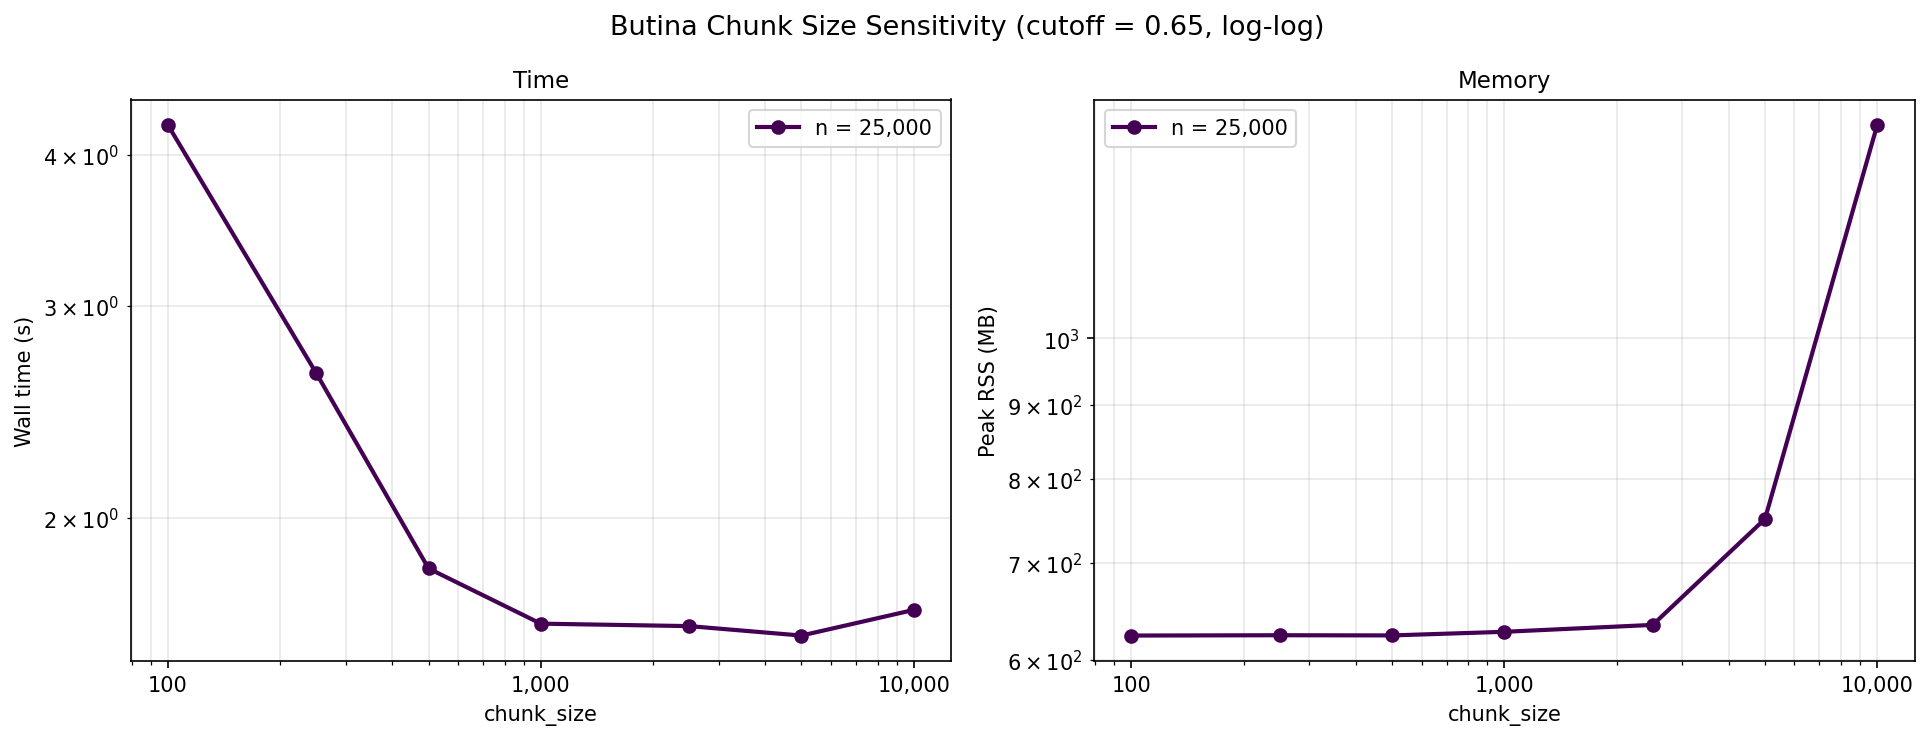

The file beside this chart, header and first rows:
machine, n, cutoff, method, chunk_size, wall_seconds, peak_bytes, n_clusters
falconer, 25000, 0.65, chalcedon, 100, 4.233, 654196736, 5058
falconer, 25000, 0.65, chalcedon, 250, 2.637, 654528512, 5058
falconer, 25000, 0.65, chalcedon, 500, 1.818, 654340096, 5058
falconer, 25000, 0.65, chalcedon, 1000, 1.636, 658104320, 5058
falconer, 25000, 0.65, chalcedon, 2500, 1.628, 665362432, 5058
falconer, 25000, 0.65, chalcedon, 5000, 1.599, 787222528, 5058
falconer, 25000, 0.65, chalcedon, 10000, 1.679, 1471442944, 5058
